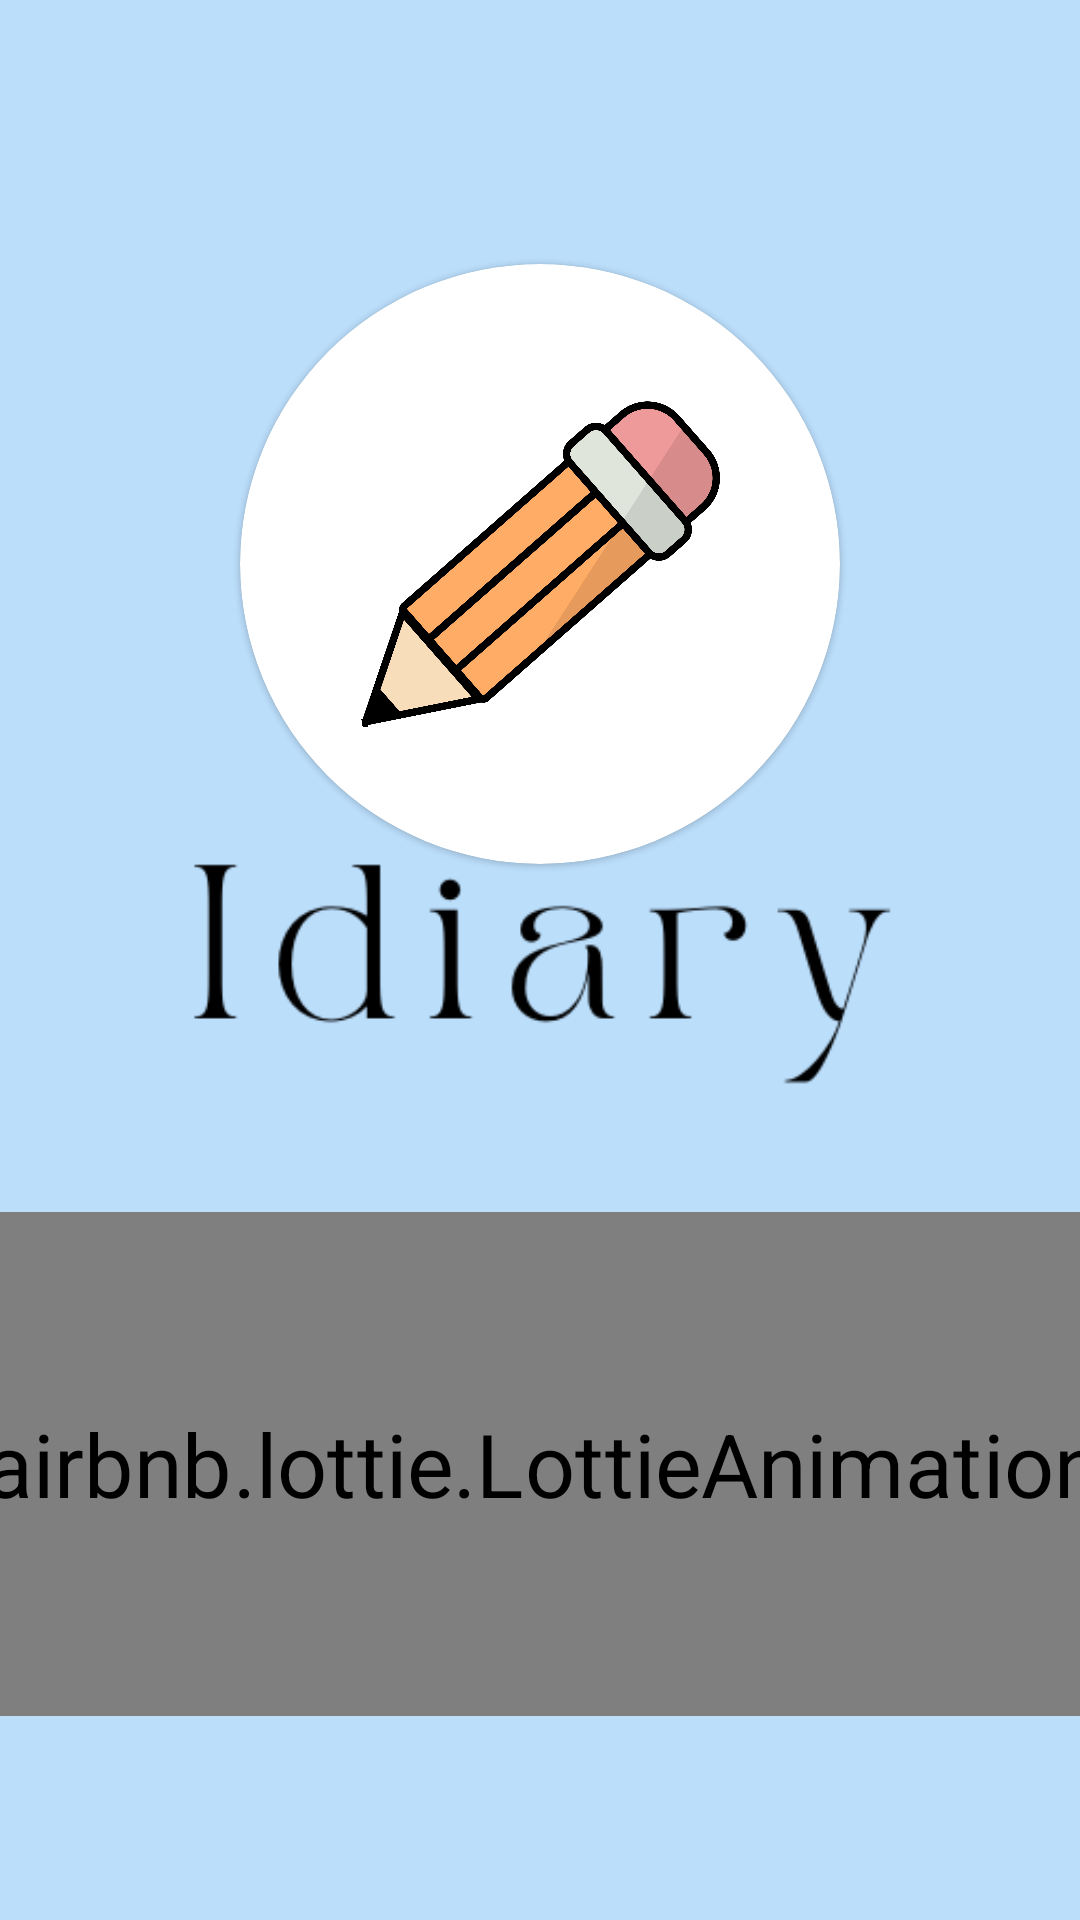

Write the Android layout XML for this screen, with the resource values it uses.
<!-- AndroidManifest.xml: application theme Theme.Idiary -->
<!-- res/layout/activity_introductory.xml -->
<?xml version="1.0" encoding="utf-8"?>
<androidx.constraintlayout.widget.ConstraintLayout xmlns:android="http://schemas.android.com/apk/res/android"
        xmlns:tools="http://schemas.android.com/tools"
        xmlns:app="http://schemas.android.com/apk/res-auto"
        android:layout_width="match_parent"
        android:layout_height="match_parent"
        tools:context=".IntroductoryActivity">

    <ImageView
            android:id="@+id/splash_screen_image"
            android:layout_width="match_parent"
            android:layout_height="950dp"
            android:scaleType="centerCrop"
            android:src="@drawable/ic_splash_screen"
            app:layout_constraintVertical_bias="0"
            app:layout_constraintEnd_toEndOf="parent"
            app:layout_constraintStart_toStartOf="parent"
            app:layout_constraintTop_toTopOf="parent"
            app:layout_constraintBottom_toBottomOf="parent"
            android:contentDescription="@string/splash_screen_image_description" />


    <androidx.constraintlayout.widget.ConstraintLayout
            android:id="@+id/splash_screen_items_layout"
            android:layout_width="match_parent"
            android:layout_height="match_parent"
            app:layout_constraintEnd_toEndOf="parent"
            app:layout_constraintStart_toStartOf="parent"
            app:layout_constraintTop_toTopOf="parent"
            app:layout_constraintBottom_toBottomOf="parent">

        <com.google.android.material.card.MaterialCardView
                android:layout_width="200dp"
                android:layout_height="200dp"
                app:cardCornerRadius="100dp"
                android:elevation="5dp"
                app:layout_constraintVertical_bias=".2"
                app:layout_constraintEnd_toEndOf="parent"
                app:layout_constraintStart_toStartOf="parent"
                app:layout_constraintTop_toTopOf="parent"
                app:layout_constraintBottom_toBottomOf="parent">

            <ImageView
                    android:layout_width="match_parent"
                    android:layout_height="match_parent"
                    android:scaleType="centerInside"
                    android:scaleX=".6"
                    android:scaleY=".6"
                    android:src="@drawable/ic_idiary_logo"
                    android:adjustViewBounds="true"
                    android:contentDescription="@string/idiary_logo" />

        </com.google.android.material.card.MaterialCardView>

        <ImageView
                android:layout_width="wrap_content"
                android:layout_height="wrap_content"
                android:src="@drawable/idiary_text"
                android:contentDescription="@string/idiary_fancy_text"
                app:layout_constraintBottom_toBottomOf="parent"
                app:layout_constraintTop_toTopOf="parent"
                app:layout_constraintStart_toStartOf="parent"
                app:layout_constraintEnd_toEndOf="parent" />

        <com.airbnb.lottie.LottieAnimationView
                app:lottie_autoPlay="true"
                app:lottie_loop="true"
                android:layout_width="wrap_content"
                android:layout_height="80dp"
                android:scaleY="2.1"
                android:scaleX="2.1"
                app:lottie_rawRes="@raw/book"
                app:layout_constraintVertical_bias=".8"
                app:layout_constraintBottom_toBottomOf="parent"
                app:layout_constraintTop_toTopOf="parent"
                app:layout_constraintStart_toStartOf="parent"
                app:layout_constraintEnd_toEndOf="parent" />

    </androidx.constraintlayout.widget.ConstraintLayout>


</androidx.constraintlayout.widget.ConstraintLayout>
<!-- resources referenced by this layout -->
<resources>
  <!-- drawable ic_idiary_logo: vector/xml drawable (drawable, 3043 chars, omitted) -->
  <!-- drawable ic_splash_screen (drawable) -->
  <vector android:height="199.54459dp"
          android:viewportHeight="2428.5"
          android:viewportWidth="1144"
          android:width="94dp"
          xmlns:android="http://schemas.android.com/apk/res/android">
      <path
              android:fillColor="#ffcccb"
              android:pathData="M1144,1403.7v688.6a681.24,681.24 0,0 1,-96.14 129.53C927.37,2349.29 758.69,2428.5 572,2428.5 375.82,2428.5 199.5,2341 78.14,2202A682.08,682.08 0,0 1,0 2092.3L0,1403.69q8.64,-15.09 18,-29.68c118.56,-184.66 322.42,-306.54 554,-306.54C815.77,1067.47 1028.82,1202.52 1144,1403.7Z" />
      <path
              android:fillColor="#bbdefb"
              android:pathData="M1144,0L1144,1901.38a681.31,681.31 0,0 1,-96.14 129.54c-120.49,127.46 -289.17,206.67 -475.86,206.67 -196.18,0 -372.47,-87.46 -493.86,-226.48A682.17,682.17 0,0 1,0 1901.38L0,0Z" />
  </vector>
  <!-- drawable idiary_text: png bitmap (drawable, 7382 bytes) -->
  <string name="idiary_fancy_text">Idiary Fancy Text</string>
  <string name="idiary_logo">Idiary Logo</string>
  <string name="splash_screen_image_description">Background Image for the splash screen</string>
  <style name="Theme.Idiary" parent="Theme.MaterialComponents.DayNight.DarkActionBar">
          
          <item name="colorPrimary">@color/mid_blue</item>
          <item name="colorPrimaryVariant">@color/dark_blue</item>
          <item name="colorOnPrimary">@color/black</item>
          
          <item name="colorSecondary">@color/mid_red</item>
          <item name="colorSecondaryVariant">@color/dark_red</item>
          <item name="colorOnSecondary">@color/black</item>
          
          <item name="android:statusBarColor" tools:targetApi="l">?attr/colorPrimaryVariant</item>
          
      </style>
  <color name="mid_blue">#bbdefb</color>
  <color name="dark_blue">#8aacc8</color>
  <color name="black">#FF000000</color>
  <color name="mid_red">#ef9a9a</color>
  <color name="dark_red">#ba6b6c</color>
</resources>
